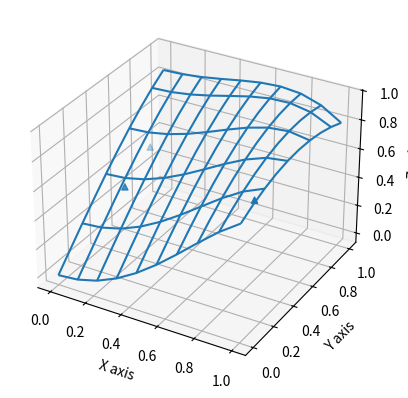

Here is the Python script that generated this plot:
from mpl_toolkits.mplot3d import axes3d
import matplotlib.pyplot as plt
import numpy as np
import sys
import math

def distance(p1, p2):
	return math.sqrt(pow(p2[1] - p1[1], 2) + pow(p2[0] - p1[0], 2))

def distance2(x1, x2, y1, y2):
	return math.sqrt(pow(x2 - x1, 2) + pow(y2 - y1, 2))


## (x,y) = le point qu'on a choisi
	## X = tableau des x
	## Y = tableau des y
	## i = l'indice i de Wi
	## mu = pour l'instant on met une valeur fixe
def numerator_calcul(x, y, X, Y, i, mu):
	res = 1
	index = 0
	for (tabX, tabY) in zip(X, Y):
		for (eltX, eltY) in zip(tabX, tabY):
			if index != i:
				res *= pow(distance2(x, eltX, y, eltY), mu)
	return res


## (x,y) = le point qu'on a choisi
## X = tableau des x
## Y = tableau des y
## i = l'indice i de Wi
## mu = pour l'instant on met une valeur fixe
def denominator_calcul(x, y, X, Y, i, mu):
	res = 0
	mult_inter = 1
	X_array = []
	Y_array = []
	#init des tab de X et Y
	for (tabX, tabY) in zip(X, Y):
		for (eltX, eltY) in zip(tabX, tabY):
			X_array.append(eltX)
			Y_array.append(eltY)
	#calcul du dénominateur
	for j in range(0, len(X_array)-1):
		for k in range(0, len(X_array)-1):
				if j!=k:
					mult_inter *= pow(distance2(x, X_array[k], y, Y_array[k]), mu)
			
		res += mult_inter
	return res


def pointweight(x, y, X, Y, i, mu):
	##calcul du Wi
	numerator = numerator_calcul(x, y, X, Y, i, mu)
	print(numerator)
	denominator = denominator_calcul(x, y, X, Y, i, mu)
	return numerator/denominator


def shepard(x, y, X, Y, values, mu):
	#somme de {wi(X) * fi}
	F = 0
	w = 0
	Z_array = []
	for tab in values:
		for eltZ in tab:
			Z_array.append(eltZ)

	for i in range(0, len(Z_array)-1):
		w = pointweight(x, y, X, Y, i, mu)
		w *= Z_array[i]
		F += w
	return F
######
# Dessin surface
xi = np.linspace( 0., 1., num=10)
yj = np.linspace( 0., 1., num=10)

X, Y = np.meshgrid( xi, yj)

Zf = np.cos(X/2.) * np.sin(X**2 + Y)
# EVALUER ZF
# EVALUER F( X(i,j), Y(i j) pour tout (i,j))
#
x_random = 2
y_random = 7
F = shepard(x_random, y_random, X, Y, Zf, 2)
print(F)
#
#
fig = plt.figure()
ax = fig.add_subplot(111, projection='3d')

# Grab some test data.
#X, Y, Z = axes3d.get_test_data(0.05)

# Plot a basic wireframe.
ax.plot_wireframe(X, Y, Zf, rstride=2, cstride=1)
ax.scatter( [0.2, 0.8, 0.1],[0.3, 0.5, 0.7],[0.5, 0.5, 0.5], marker="^")

ax.set_xlabel('X axis')
ax.set_ylabel('Y axis')
ax.set_zlabel('Z axis')


plt.show()
